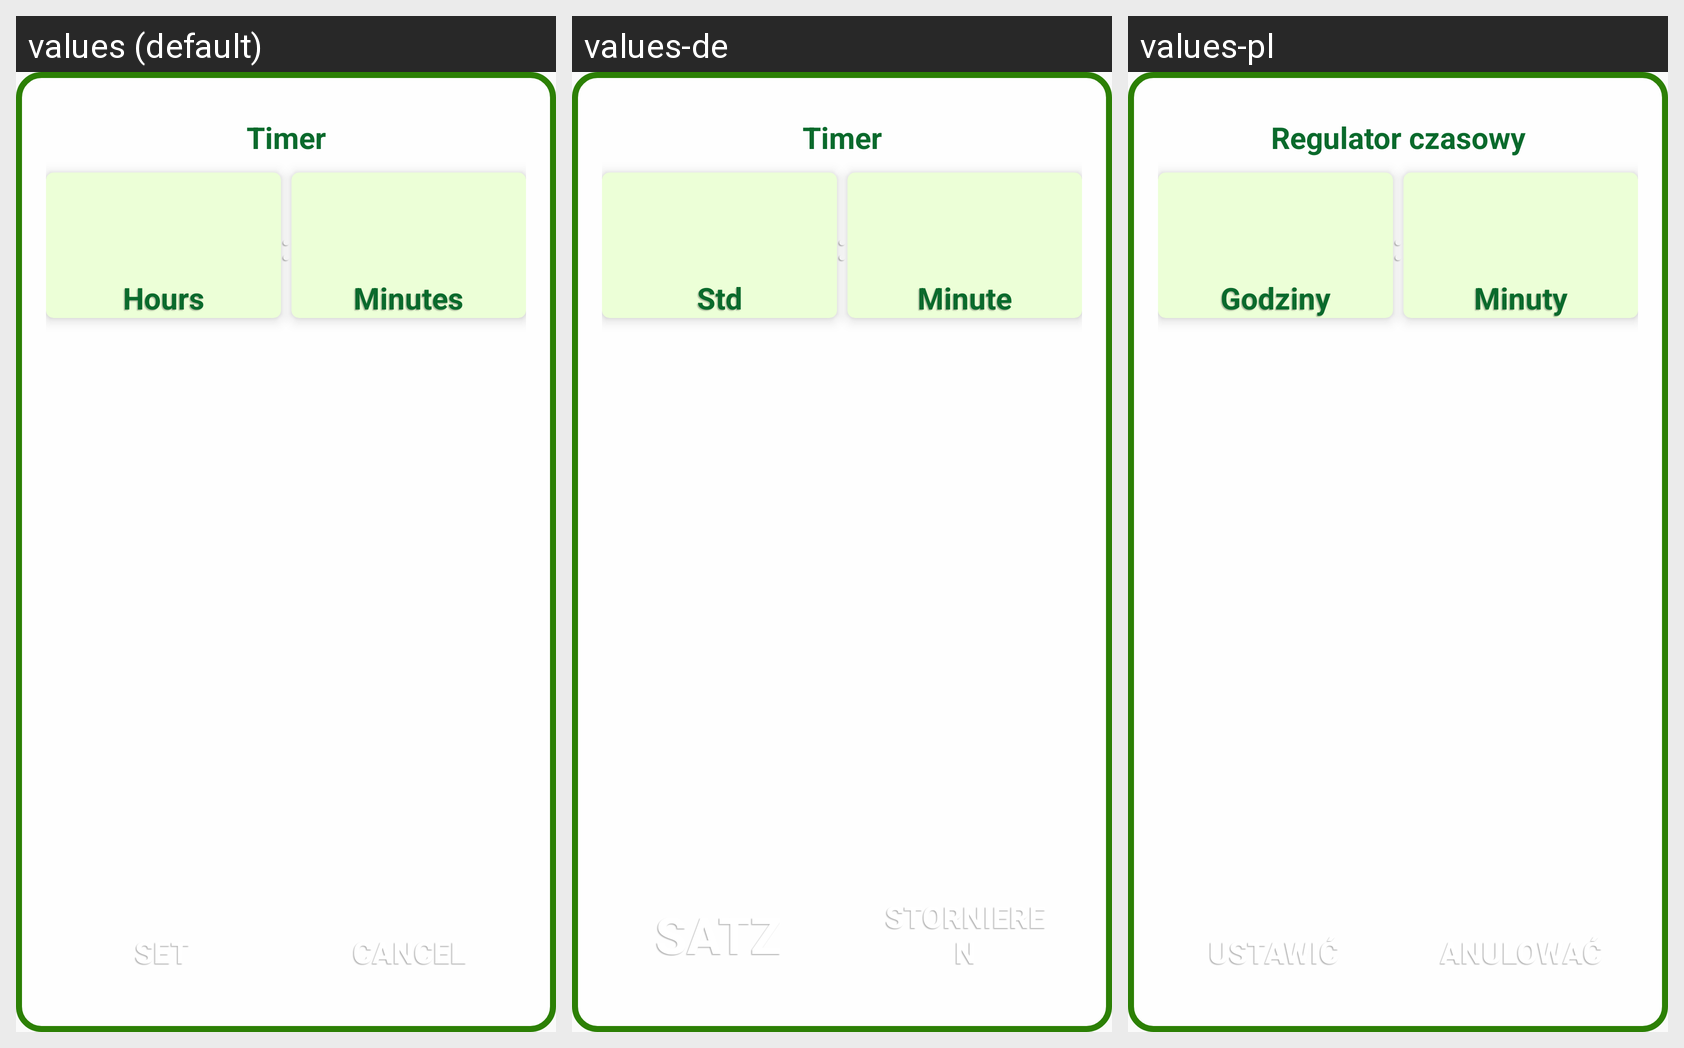

The Android screen above is rendered under several locales of the same app. Produce the string resources it draws, with the default and per-locale values.
Android screen res/layout/timer_fragment.xml rendered under 3 locales, left to right: values (default), values-de, values-pl. Device: Nexus 5 (rendered at 1080×1920; each locale shown at half size, 540×960, under a caption strip naming it); theme Theme.AppCompat.Light.NoActionBar.
Other locales in the repository, not shown: values-fr-rFR, values-ru-rRU, values-uk-rUA.
Strings drawn on this screen, with the default value and each locale's value (text and hints the layout hard-codes, and strings that could not be matched under every locale, appear in the picture but are not listed):

set
  values: Set
  values-de: Satz
  values-pl: Ustawić

cancel
  values: Cancel
  values-de: Stornieren
  values-pl: Anulować

timer
  values: Timer
  values-de: Timer
  values-pl: Regulator czasowy

colon
  values: :
  values-de: :  [not translated; the default value is used]
  values-pl: :  [not translated; the default value is used]

hours
  values: Hours
  values-de: Std
  values-pl: Godziny

minutes
  values: Minutes
  values-de: Minute
  values-pl: Minuty
